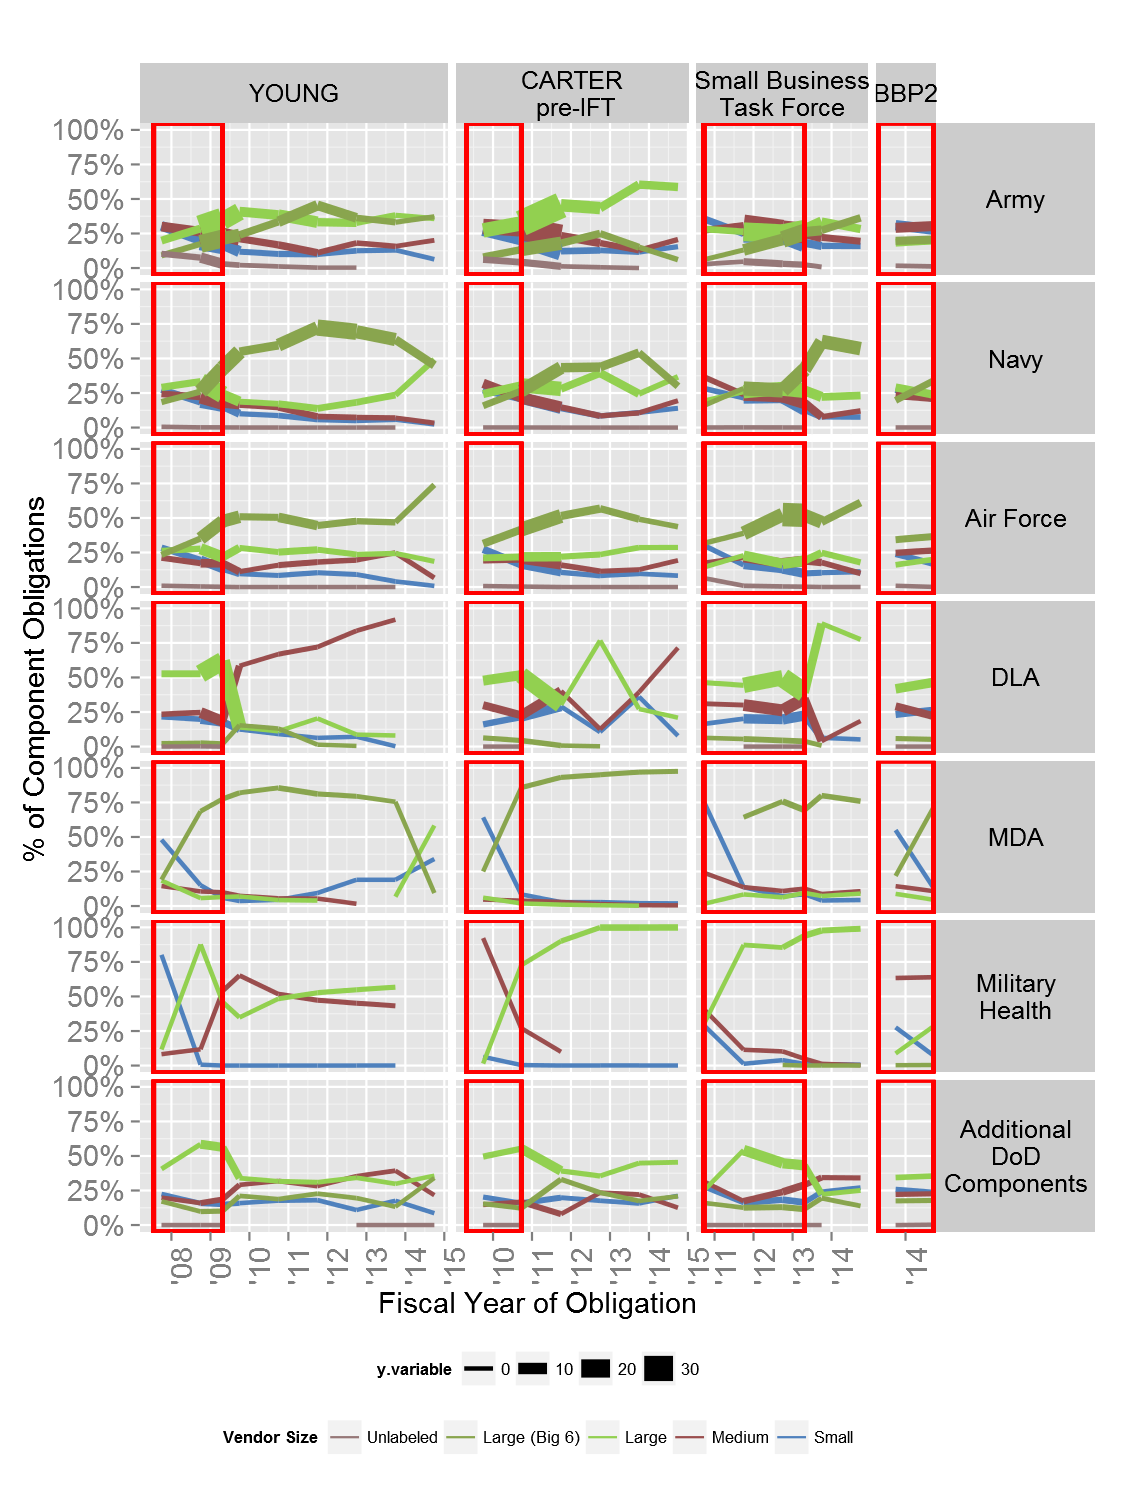

The file beside this chart, header and first rows:
, Fiscal.Year, Vendor.Size.sum, SubCustomer.component, ATLpolicy, Obligation.2014
1, 2007-09-30, Large, Army, YOUNG, 4.973
2, 2007-09-30, Large, Navy, YOUNG, 3.881
3, 2007-09-30, Large, Air Force, YOUNG, 2.756
4, 2007-09-30, Large, DLA, YOUNG, 3.515
5, 2007-09-30, Large, MDA, YOUNG, 0.005928
6, 2007-09-30, Large, Military?Health, YOUNG, 0.000136
7, 2007-09-30, Large, Additional?DoD?Components, YOUNG, 0.7807
8, 2007-09-30, Large (Big 6), Army, YOUNG, 2.292
9, 2007-09-30, Large (Big 6), Navy, YOUNG, 2.456
10, 2007-09-30, Large (Big 6), Air Force, YOUNG, 2.455
11, 2007-09-30, Large (Big 6), DLA, YOUNG, 0.1597
12, 2007-09-30, Large (Big 6), MDA, YOUNG, 0.006127
13, 2007-09-30, Large (Big 6), Additional?DoD?Components, YOUNG, 0.3297
14, 2007-09-30, Medium, Army, YOUNG, 7.52
15, 2007-09-30, Medium, Navy, YOUNG, 3.256
16, 2007-09-30, Medium, Air Force, YOUNG, 2.23
17, 2007-09-30, Medium, DLA, YOUNG, 1.56
18, 2007-09-30, Medium, MDA, YOUNG, 0.004666
19, 2007-09-30, Medium, Military?Health, YOUNG, 9.66285553934224e-05
20, 2007-09-30, Medium, Additional?DoD?Components, YOUNG, 0.3813
21, 2007-09-30, Small, Army, YOUNG, 7.654
22, 2007-09-30, Small, Navy, YOUNG, 3.672
23, 2007-09-30, Small, Air Force, YOUNG, 3.001
24, 2007-09-30, Small, DLA, YOUNG, 1.438
25, 2007-09-30, Small, MDA, YOUNG, 0.01543
26, 2007-09-30, Small, Military?Health, YOUNG, 0.0009388
27, 2007-09-30, Small, Additional?DoD?Components, YOUNG, 0.4321
28, 2007-09-30, Unlabeled, Army, YOUNG, 2.578
29, 2007-09-30, Unlabeled, Navy, YOUNG, 0.07624
30, 2007-09-30, Unlabeled, Air Force, YOUNG, 0.1056
31, 2007-09-30, Unlabeled, DLA, YOUNG, 0.0006387
32, 2007-09-30, Unlabeled, Additional?DoD?Components, YOUNG, 0.001082
33, 2008-09-30, Large, Army, YOUNG, 31.97
34, 2008-09-30, Large, Navy, YOUNG, 18.92
35, 2008-09-30, Large, Air Force, YOUNG, 9.801
36, 2008-09-30, Large, DLA, YOUNG, 19.69
37, 2008-09-30, Large, MDA, YOUNG, 0.04423
38, 2008-09-30, Large, Military?Health, YOUNG, 0.3426
39, 2008-09-30, Large, Additional?DoD?Components, YOUNG, 6.53
40, 2008-09-30, Large (Big 6), Army, YOUNG, 19.49
41, 2008-09-30, Large (Big 6), Navy, YOUNG, 14.8
42, 2008-09-30, Large (Big 6), Air Force, YOUNG, 12.38
43, 2008-09-30, Large (Big 6), DLA, YOUNG, 1.005
44, 2008-09-30, Large (Big 6), MDA, YOUNG, 0.5275
45, 2008-09-30, Large (Big 6), Military?Health, YOUNG, -0.000194
46, 2008-09-30, Large (Big 6), Additional?DoD?Components, YOUNG, 1.093
47, 2008-09-30, Medium, Army, YOUNG, 29.36
48, 2008-09-30, Medium, Navy, YOUNG, 12.6
49, 2008-09-30, Medium, Air Force, YOUNG, 6.073
50, 2008-09-30, Medium, DLA, YOUNG, 9.213
51, 2008-09-30, Medium, MDA, YOUNG, 0.08152
52, 2008-09-30, Medium, Military?Health, YOUNG, 0.04602
53, 2008-09-30, Medium, Additional?DoD?Components, YOUNG, 1.779
54, 2008-09-30, Small, Army, YOUNG, 22.48
55, 2008-09-30, Small, Navy, YOUNG, 10.49
56, 2008-09-30, Small, Air Force, YOUNG, 6.873
57, 2008-09-30, Small, DLA, YOUNG, 7.411
58, 2008-09-30, Small, MDA, YOUNG, 0.1159
59, 2008-09-30, Small, Military?Health, YOUNG, 0.002561
60, 2008-09-30, Small, Additional?DoD?Components, YOUNG, 1.767
... 670 more rows
